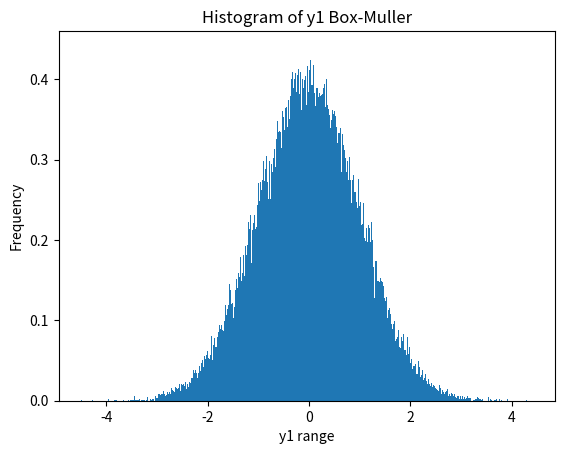
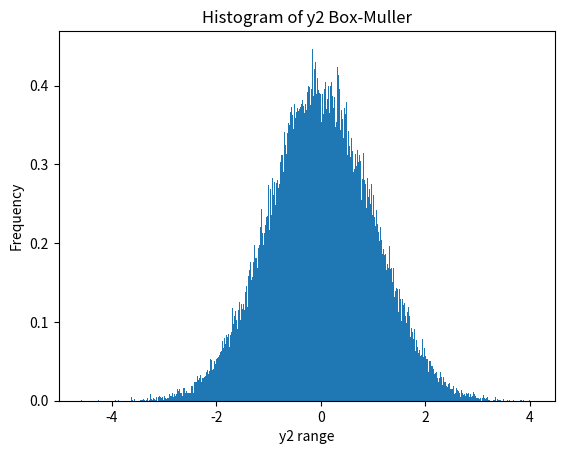
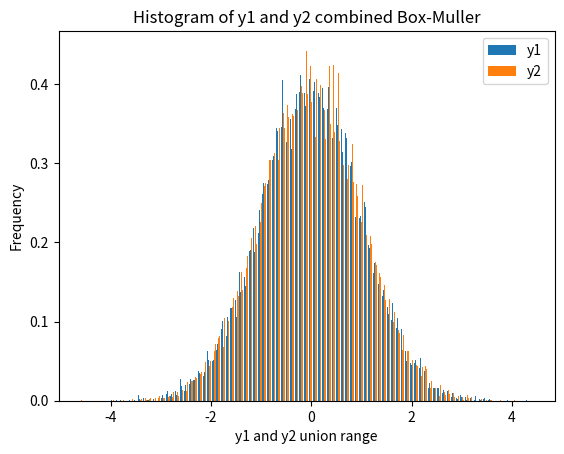

Python code for these plots, in order:
import numpy as np; # Importing numpy module used for all the mathematical operations
import matplotlib.pyplot as plt; #Importing the plotting library.
from tqdm import tqdm; #Tqdm gives the progress bar

def box_muller(mean, sigma):#Box-Muller implementation.
    u1 = np.random.uniform(0,1); #Uniform sequence generator from 0 to 1.
    u2 = np.random.uniform(0,1); #Uniform sequence generator for the second box-muller series.
    z1 = np.sqrt(-2 * np.log(u1)) * np.cos(2 * np.pi * u2) #Box-muller final formula for series 1
    z2 = np.sqrt(-2 * np.log(u1)) * np.sin(2 * np.pi * u2) #2nd Box muller formula.
    return mean + sigma * z1, mean + sigma * z2 # Return both the box muller results.

def multiple_box_muller(mean,sigma,number): #Multiple values generated from box muller algorithm.
    y1,y2 = np.zeros(number,dtype=float),np.zeros(number,dtype=float); #Initilizing the y1 and y2 array for holding the Normal values generated from box-muller algorithm.
    for i in tqdm(range(number)): #Looping to generating n numbers of values for normal distribution from box-muller algorithm.
        y1[i],y2[i] = box_muller(mean,sigma); #Storing the box muller values.
    return y1,y2 # Return both the box-muller Normal sequences.
mean = 0 #mean is assumed to be 1.
sigma = 1 #Sigma is assumed to be 1.
data = multiple_box_muller(mean,sigma,100000); # Generate 1e5 Normal distribution values

#Plotting the 1st distribution generated from Box-Muller algorithm.
plt.hist(data[0],density=True,bins=1000); #Plot a histogram from the 1st Box-Muller distribution.
plt.xlabel("y1 range"); # X-axis label
plt.ylabel("Frequency");# Y-axis label
plt.title("Histogram of y1 Box-Muller"); # Title of the plot.
plt.savefig("y1.png",dpi=100); #Saving the plot.
plt.show(); #Display the plot

#Plotting the 2nd distribution from the Box-Muller algorithm.
plt.hist(data[1],density=True,bins=1000); # Comments same as above.
plt.xlabel("y2 range");
plt.ylabel("Frequency");
plt.title("Histogram of y2 Box-Muller");
plt.savefig("y2.png",dpi=100);
plt.show();

#Plotting both the values together.
plt.hist(data,density=True,bins=1000);
plt.xlabel("y1 and y2 union range");
plt.ylabel("Frequency");
plt.title("Histogram of y1 and y2 combined Box-Muller");
plt.legend(["y1","y2"]);
plt.savefig("y-combined.png",dpi=100);
plt.show();
